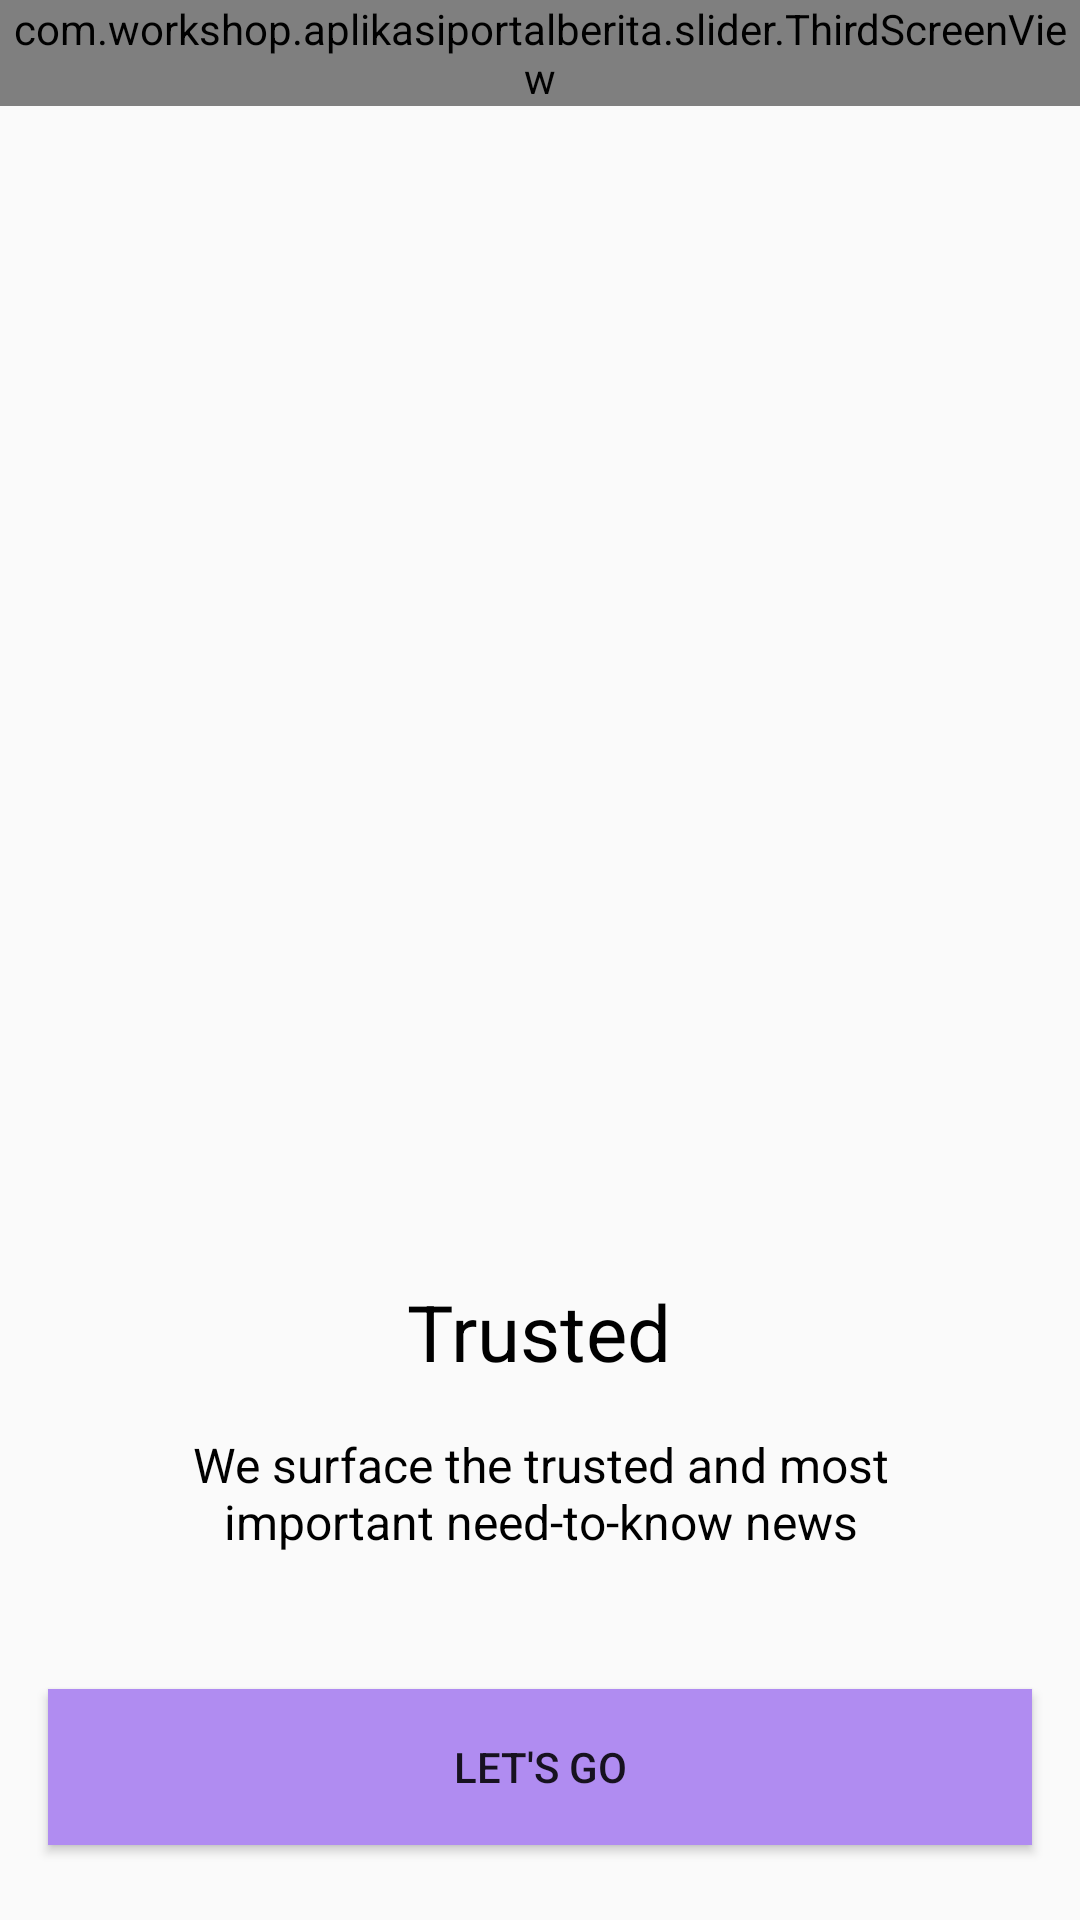

Android layout source for this screen:
<!-- AndroidManifest.xml: application theme TransparentTheme -->
<!-- res/layout/third_screen.xml -->
<?xml version="1.0" encoding="utf-8"?>
<RelativeLayout xmlns:android="http://schemas.android.com/apk/res/android"
    android:orientation="vertical"
    android:layout_width="match_parent"
    android:layout_height="match_parent"


    >

    <com.workshop.aplikasiportalberita.slider.ThirdScreenView
        android:layout_width="match_parent"
        android:layout_height="wrap_content"
        android:id="@+id/round_view"/>

    <ImageView
        android:layout_width="1dp"
        android:layout_height="1dp"
        android:id="@+id/center_box_third"
        android:layout_centerHorizontal="true"
        android:visibility="invisible"/>

    <TextView
        android:layout_width="wrap_content"
        android:layout_height="wrap_content"
        android:id="@+id/title_text"
        android:text="@string/third_title"
        android:textSize="@dimen/text_26"
        android:layout_centerHorizontal="true"
        android:layout_marginTop="@dimen/dimen_50"
        android:layout_above="@+id/desc_text"
        android:textColor="@android:color/black"
        />




    <TextView
        android:layout_width="wrap_content"
        android:layout_height="wrap_content"
        android:id="@+id/desc_text"
        android:text="@string/third_desc"
        android:textSize="@dimen/text_16"
        android:gravity="center"
        android:layout_above="@+id/letsgo"
        android:layout_marginTop="@dimen/activity_vertical_margin"
        android:layout_marginLeft="@dimen/activity_horizontal_margin"
        android:layout_marginRight="@dimen/activity_horizontal_margin"
        android:layout_marginBottom="@dimen/dimen_45"
        android:paddingLeft="30dp"
        android:paddingRight="30dp"
        android:textColor="@android:color/black"/>

    <Button
        android:layout_width="match_parent"
        android:layout_height="52dp"
        android:id="@+id/letsgo"
        android:gravity="center"
        android:layout_alignParentBottom="true"
        android:layout_marginBottom="25dp"
        android:text="Let's Go"
        android:layout_marginLeft="@dimen/activity_horizontal_margin"
        android:layout_marginRight="@dimen/activity_horizontal_margin"
        android:background="@color/colorPrimaryDark"

        >

    </Button>



</RelativeLayout>
<!-- resources referenced by this layout -->
<resources>
  <color name="colorPrimaryDark">#B08CF1</color>
  <dimen name="activity_horizontal_margin">16dp</dimen>
  <dimen name="activity_vertical_margin">16dp</dimen>
  <dimen name="dimen_45">45dp</dimen>
  <dimen name="dimen_50">50dp</dimen>
  <dimen name="text_16">16sp</dimen>
  <dimen name="text_26">26sp</dimen>
  <string name="third_desc">We surface the trusted and most important need-to-know news</string>
  <string name="third_title">Trusted</string>
  <style name="TransparentTheme" parent="@style/Theme.AppCompat.Light">
  
          <item name="windowNoTitle">true</item>
          <item name="android:actionBarStyle">@style/ActionBarStyle.Transparent</item>
          <item name="actionBarStyle">@style/ActionBarStyle.Transparent</item>
          <item name="android:windowContentOverlay">@null</item>
          <item name="android:windowActionBarOverlay">true</item>
      </style>
  <style name="ActionBarStyle.Transparent" parent="@style/Widget.AppCompat.ActionBar">
          <item name="android:background">@color/colorPrimaryDark</item>
  
          <item name="android:displayOptions">homeAsUp|showHome|showTitle</item>
          <item name="displayOptions">homeAsUp|showHome|showTitle</item>
          <item name="android:titleTextStyle">@style/ActionBarStyle.Transparent.TitleTextStyle</item>
          <item name="titleTextStyle">@style/ActionBarStyle.Transparent.TitleTextStyle</item>
      </style>
  <style name="ActionBarStyle.Transparent.TitleTextStyle" parent="@style/TextAppearance.AppCompat.Widget.ActionBar.Title">
          <item name="android:textColor">@android:color/white</item>
      </style>
</resources>
